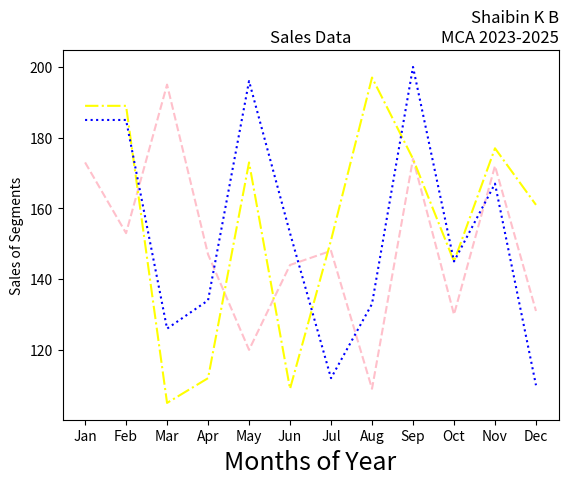

Reproduce this figure in Python. (Note: this script raises an exception after producing the figure.)
import matplotlib.pyplot as plt
import numpy as np
month =np.array(['Jan','Feb','Mar','Apr','May','Jun','Jul','Aug','Sep','Oct','Nov','Dec'])
AS = np.array([173,153,195,147,120,144,148,109,174,130,172,131])
LS = np.array([189,189,105,112,173,109,151,197,174,145,177,161])
SLS = np.array([185,185,126,134,196,153,112,133,200,145,167,110])
plt.plot(month,AS, label='Affordable', color='pink',linestyle='--')
plt.plot(month,LS, label='Luxury', color='yellow',linestyle='-.')
plt.plot(month,SLS, label='Super Luxury', color='blue',linestyle=':')
plt.xlabel('Months of Year', fontsize=18)
plt.ylabel('Sales of Segments')
plt.title('Sales Data')
plt.title('Shaibin K B\nMCA 2023-2025', loc='right')
plt.savefig("./Outputs/prg-4.png")
plt.show()